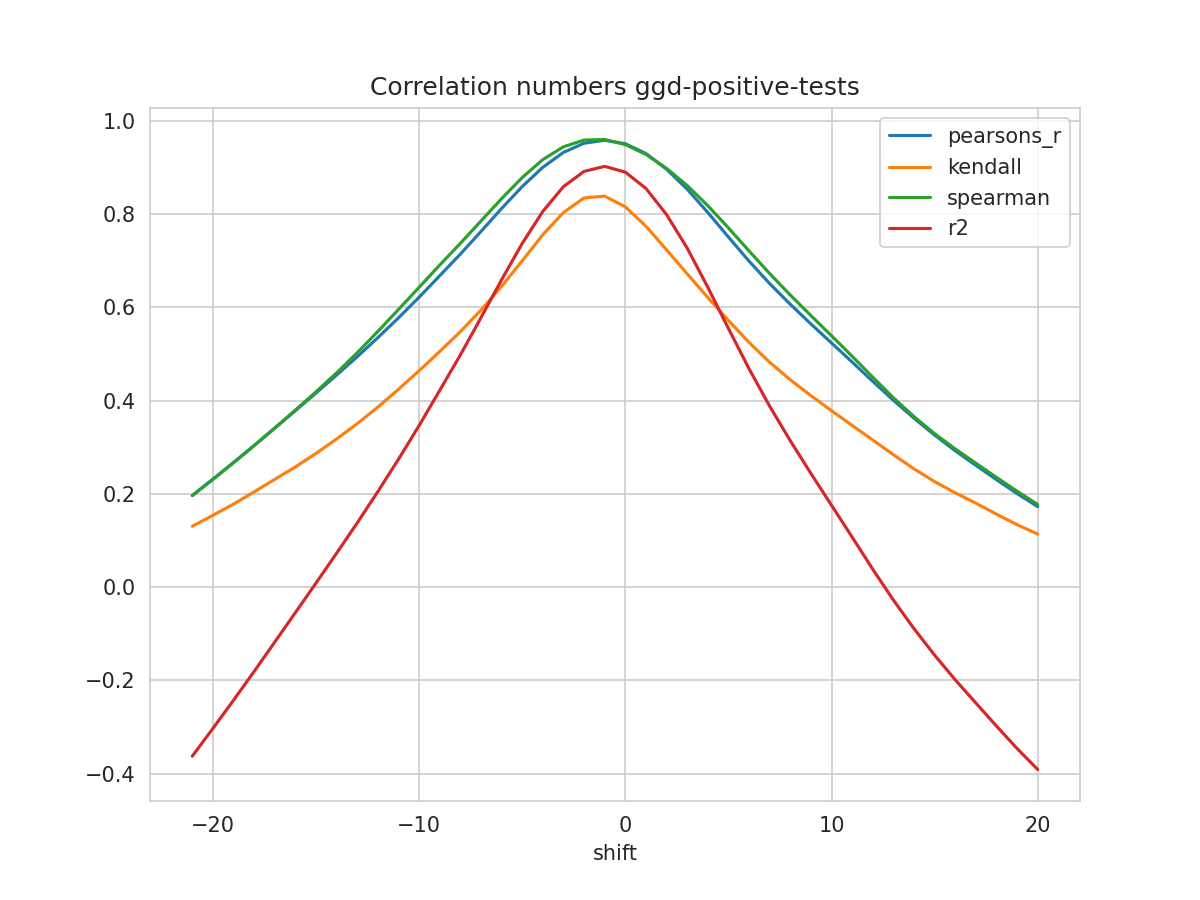

Data behind this chart, as committed beside it:
shift, N, pearsons_r, kendall, spearman, mse, explained_variance_score, r2, rmse
-21, 445, 0.1968, 0.1306, 0.1964, 0.05393, -0.3549, -0.3626, 0.2322
-20, 446, 0.2316, 0.1541, 0.2312, 0.05162, -0.296, -0.303, 0.2272
-19, 447, 0.2673, 0.1782, 0.2671, 0.04927, -0.2359, -0.2425, 0.222
-18, 448, 0.3037, 0.2044, 0.3039, 0.04687, -0.1747, -0.1808, 0.2165
-17, 449, 0.341, 0.2313, 0.3415, 0.04444, -0.1123, -0.1177, 0.2108
-16, 450, 0.3786, 0.2579, 0.3799, 0.042, -0.04974, -0.05454, 0.2049
-15, 451, 0.4165, 0.287, 0.4189, 0.03955, 0.01299, 0.008824, 0.1989
-14, 452, 0.455, 0.3178, 0.4597, 0.03706, 0.07648, 0.07291, 0.1925
-13, 453, 0.4943, 0.3508, 0.5029, 0.03453, 0.1409, 0.1379, 0.1858
-12, 454, 0.5352, 0.3862, 0.5485, 0.03189, 0.2075, 0.2051, 0.1786
-11, 455, 0.5777, 0.4244, 0.5957, 0.02913, 0.2763, 0.2744, 0.1707
-10, 456, 0.6219, 0.4642, 0.6432, 0.02625, 0.348, 0.3466, 0.162
-9, 457, 0.6681, 0.5055, 0.691, 0.02323, 0.4232, 0.4222, 0.1524
-8, 457, 0.7144, 0.5481, 0.7375, 0.02007, 0.4987, 0.498, 0.1417
-7, 457, 0.763, 0.5943, 0.7854, 0.0168, 0.5784, 0.578, 0.1296
-6, 457, 0.8122, 0.6454, 0.8333, 0.01351, 0.6595, 0.6593, 0.1162
-5, 457, 0.8593, 0.7, 0.8786, 0.01038, 0.7374, 0.7373, 0.1019
-4, 457, 0.9007, 0.7561, 0.9172, 0.007637, 0.806, 0.806, 0.08739
-3, 457, 0.9326, 0.8036, 0.9446, 0.00553, 0.8591, 0.8591, 0.07436
-2, 457, 0.9522, 0.835, 0.9591, 0.004228, 0.8921, 0.8919, 0.06503
-1, 457, 0.9586, 0.8388, 0.9603, 0.003803, 0.9029, 0.9026, 0.06167
0, 457, 0.9512, 0.8158, 0.9493, 0.004274, 0.8908, 0.8903, 0.06538
1, 457, 0.9302, 0.7743, 0.9283, 0.005613, 0.8561, 0.8554, 0.07492
2, 457, 0.8965, 0.7237, 0.8983, 0.00777, 0.8001, 0.7991, 0.08815
3, 456, 0.8538, 0.6722, 0.8616, 0.01053, 0.7286, 0.7274, 0.1026
4, 455, 0.8038, 0.6214, 0.8183, 0.01377, 0.645, 0.6434, 0.1174
5, 454, 0.7511, 0.5721, 0.7707, 0.01718, 0.557, 0.555, 0.1311
6, 453, 0.6994, 0.5251, 0.7212, 0.02051, 0.4711, 0.4686, 0.1432
7, 452, 0.6512, 0.4824, 0.6727, 0.02361, 0.3913, 0.3882, 0.1537
8, 451, 0.6068, 0.4449, 0.6267, 0.02646, 0.3178, 0.3141, 0.1627
9, 450, 0.5647, 0.4108, 0.5826, 0.02916, 0.2483, 0.244, 0.1708
10, 449, 0.5238, 0.3785, 0.5393, 0.03178, 0.1807, 0.1757, 0.1783
11, 448, 0.4829, 0.3471, 0.4953, 0.03442, 0.113, 0.1074, 0.1855
12, 447, 0.4414, 0.3156, 0.4504, 0.03707, 0.04487, 0.03849, 0.1925
13, 446, 0.4009, 0.2842, 0.4062, 0.03966, -0.02054, -0.02771, 0.1991
14, 445, 0.3624, 0.2537, 0.3658, 0.0421, -0.08106, -0.089, 0.2052
15, 444, 0.3262, 0.2264, 0.3293, 0.04439, -0.1371, -0.1458, 0.2107
16, 443, 0.2925, 0.2024, 0.2965, 0.04654, -0.1896, -0.1987, 0.2157
17, 442, 0.2613, 0.1801, 0.2659, 0.04853, -0.2393, -0.2485, 0.2203
18, 441, 0.2306, 0.1566, 0.2355, 0.05051, -0.2887, -0.298, 0.2247
19, 440, 0.2007, 0.1341, 0.2057, 0.05243, -0.3367, -0.3461, 0.229
20, 439, 0.1728, 0.1138, 0.1774, 0.05418, -0.3817, -0.3911, 0.2328
